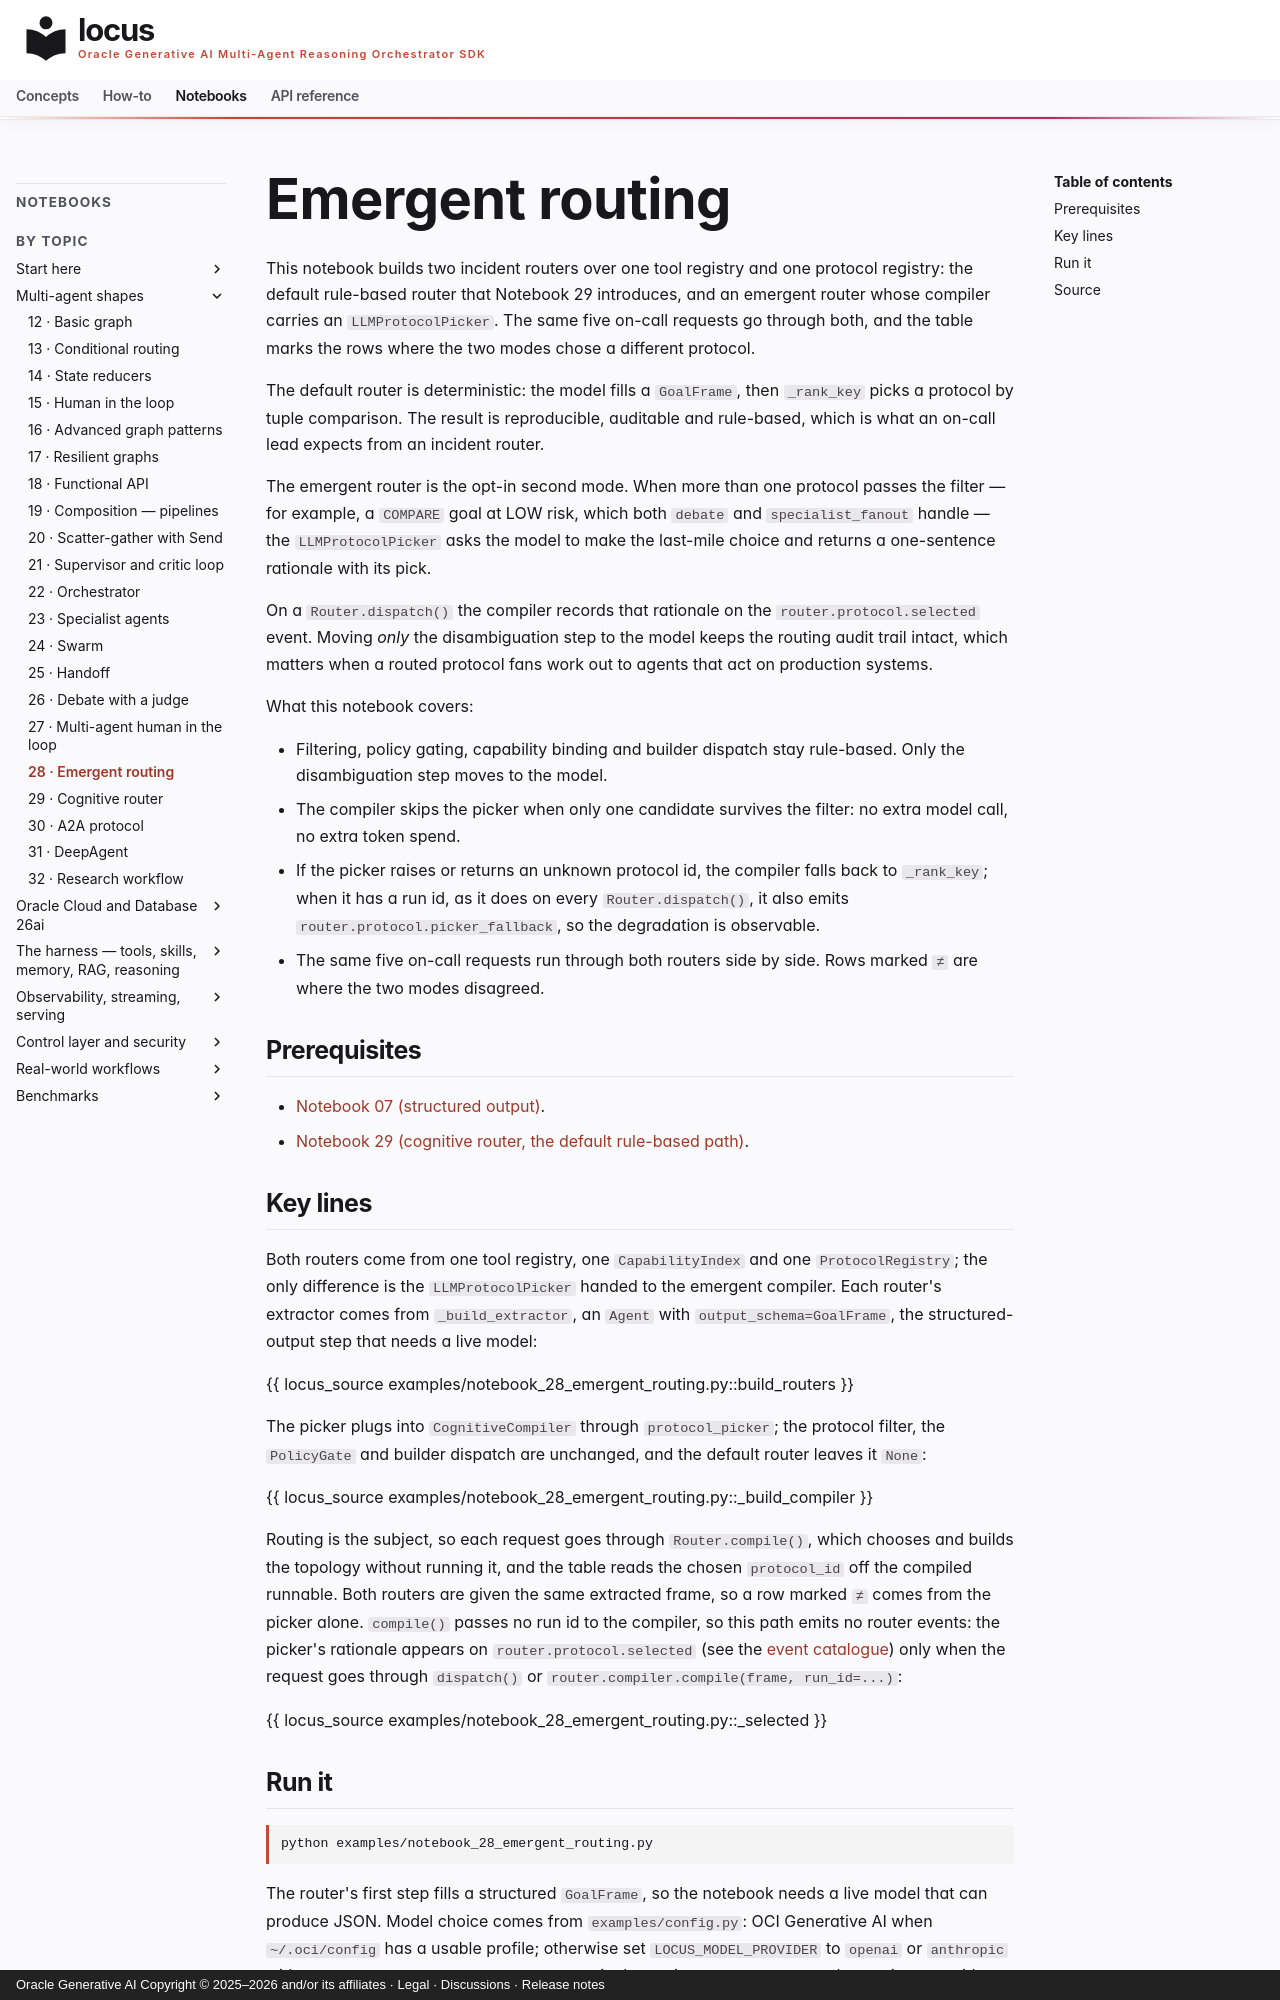

repository: oracle/locus · page: notebooks/notebook_28_emergent_routing/index.html · generator: mkdocs · copyright: Oracle Generative AI Copyright © 2025–2026 and/or its affiliates · Legal · Discussions · Release notes

# Emergent routing

This notebook builds two incident routers over one tool registry and one
protocol registry: the default rule-based router that Notebook 29
introduces, and an emergent router whose compiler carries an
`LLMProtocolPicker`. The same five on-call requests go through both, and
the table marks the rows where the two modes chose a different protocol.

The default router is deterministic: the model fills a `GoalFrame`, then
`_rank_key` picks a protocol by tuple comparison. The result is
reproducible, auditable and rule-based, which is what an on-call lead
expects from an incident router.

The emergent router is the opt-in second mode. When more than one protocol passes the filter — for example, a `COMPARE` goal at LOW risk, which both `debate` and `specialist_fanout` handle — the `LLMProtocolPicker` asks the model to make the last-mile choice and returns a one-sentence rationale with its pick.

On a `Router.dispatch()` the compiler records that rationale on the `router.protocol.selected` event. Moving *only* the disambiguation step to the model keeps the routing audit trail intact, which matters when a routed protocol fans work out to agents that act on production systems.

What this notebook covers:

- Filtering, policy gating, capability binding and builder dispatch stay
  rule-based. Only the disambiguation step moves to the model.
- The compiler skips the picker when only one candidate survives the
  filter: no extra model call, no extra token spend.
- If the picker raises or returns an unknown protocol id, the compiler
  falls back to `_rank_key`; when it has a run id, as it does on every
  `Router.dispatch()`, it also emits `router.protocol.picker_fallback`, so
  the degradation is observable.
- The same five on-call requests run through both routers side by side.
  Rows marked `≠` are where the two modes disagreed.

## Prerequisites

- [Notebook 07 (structured output)](notebook_07_structured_output.md).
- [Notebook 29 (cognitive router, the default rule-based path)](notebook_29_cognitive_router.md).

## Key lines

Both routers come from one tool registry, one `CapabilityIndex` and one
`ProtocolRegistry`; the only difference is the `LLMProtocolPicker` handed
to the emergent compiler. Each router's extractor comes from
`_build_extractor`, an `Agent` with `output_schema=GoalFrame`, the
structured-output step that needs a live model:

{{ locus_source examples/notebook_28_emergent_routing.py::build_routers }}

The picker plugs into `CognitiveCompiler` through `protocol_picker`; the
protocol filter, the `PolicyGate` and builder dispatch are unchanged, and
the default router leaves it `None`:

{{ locus_source examples/notebook_28_emergent_routing.py::_build_compiler }}

Routing is the subject, so each request goes through `Router.compile()`,
which chooses and builds the topology without running it, and the table
reads the chosen `protocol_id` off the compiled runnable. Both routers are
given the same extracted frame, so a row marked `≠` comes from the picker
alone. `compile()` passes no run id to the compiler, so this path emits no
router events: the picker's rationale appears on `router.protocol.selected`
(see the [event catalogue](../concepts/sse-events.md#router-goal-routing))
only when the request goes through `dispatch()` or
`router.compiler.compile(frame, run_id=...)`:

{{ locus_source examples/notebook_28_emergent_routing.py::_selected }}
